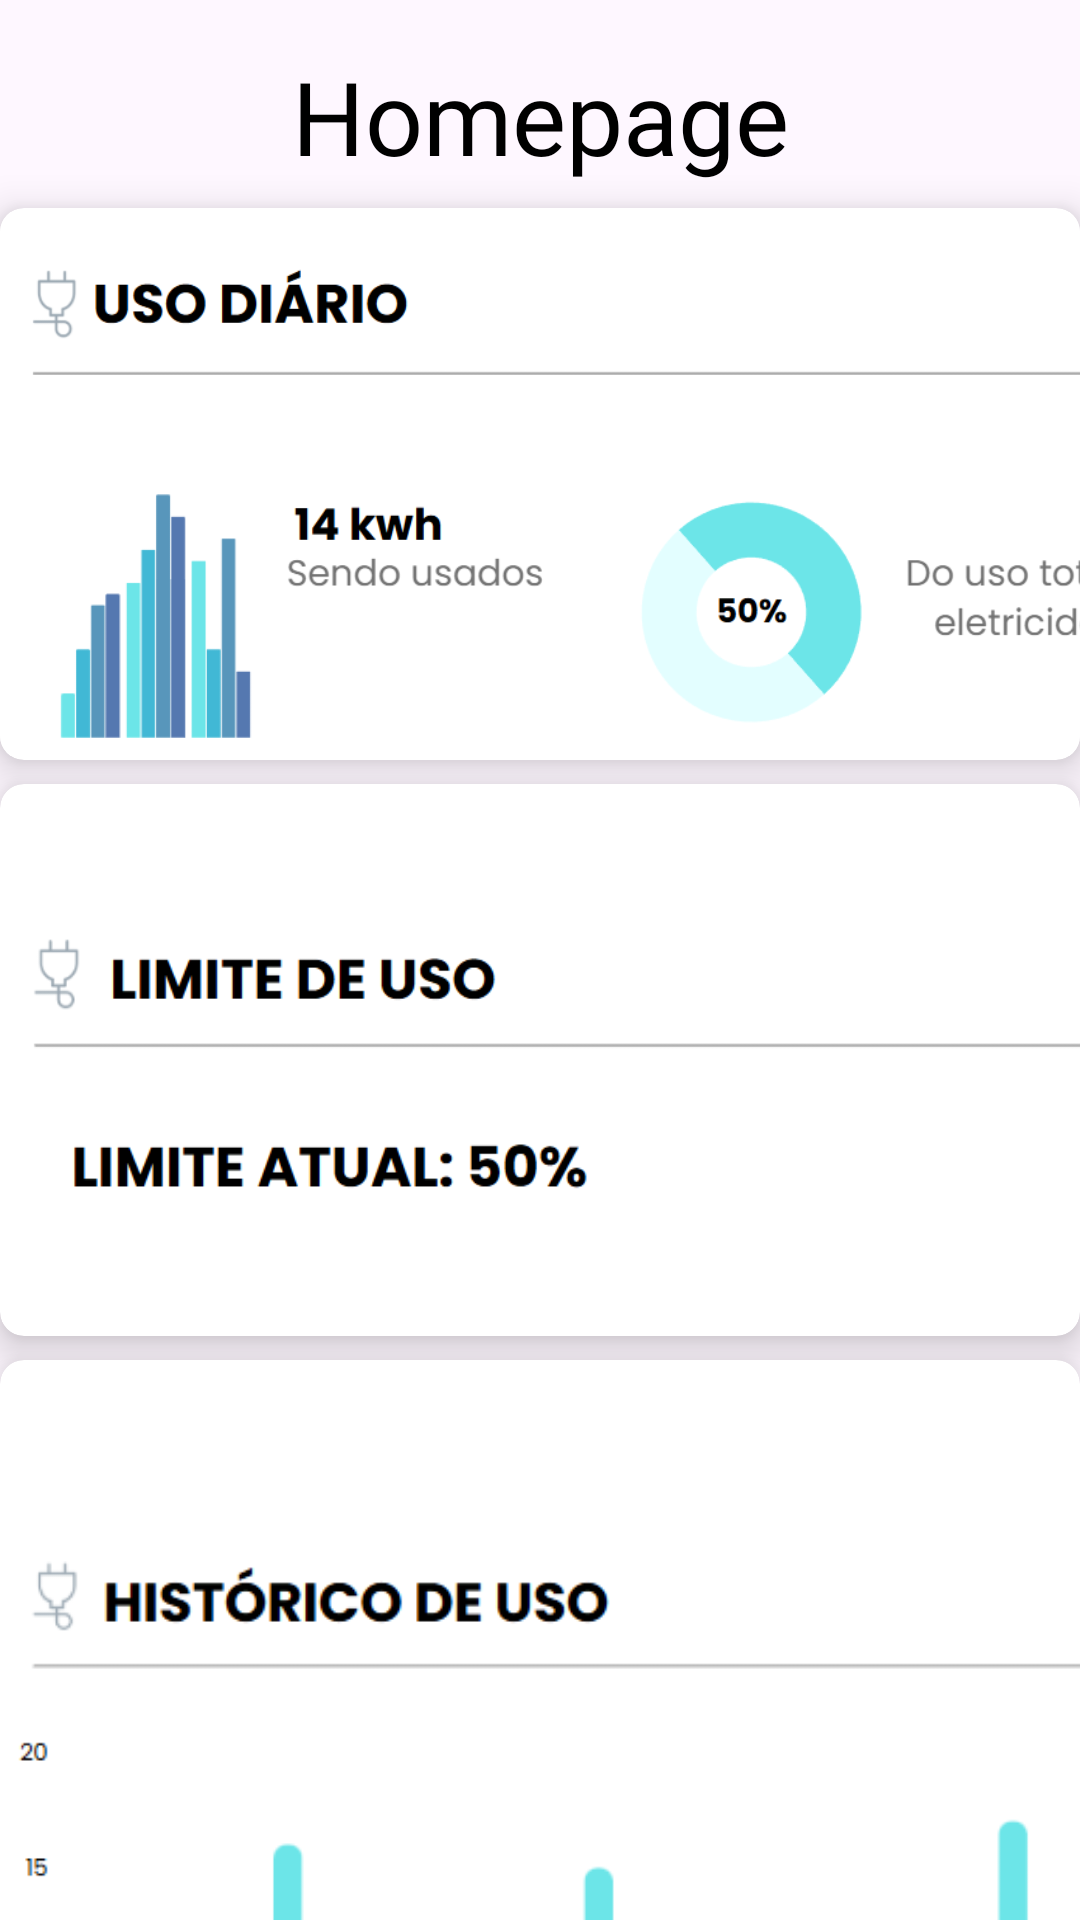

Reconstruct the res/layout file that produces this screen, plus the resources it refers to.
<!-- AndroidManifest.xml: application theme Theme.EICSProject -->
<!-- res/layout/fragment_home.xml -->
<?xml version="1.0" encoding="utf-8"?>
<FrameLayout xmlns:android="http://schemas.android.com/apk/res/android"
    xmlns:app="http://schemas.android.com/apk/res-auto"
    xmlns:tools="http://schemas.android.com/tools"
    android:layout_width="match_parent"
    android:layout_height="match_parent"
    tools:context=".Home">

    <androidx.constraintlayout.widget.ConstraintLayout
        android:layout_width="match_parent"
        android:layout_height="match_parent">

        <TextView
            android:id="@+id/textView8"
            android:layout_width="wrap_content"
            android:layout_height="wrap_content"
            android:layout_marginTop="16dp"
            android:fontFamily="@font/poppins_bold"
            android:text="Homepage"
            android:textColor="#000000"
            android:textSize="34sp"
            app:layout_constraintEnd_toEndOf="parent"
            app:layout_constraintStart_toStartOf="parent"
            app:layout_constraintTop_toTopOf="parent" />

        <androidx.cardview.widget.CardView
            android:id="@+id/cardView"
            android:layout_width="wrap_content"
            android:layout_height="wrap_content"
            android:layout_gravity="center"
            android:layout_margin="8dp"
            android:layout_marginTop="701dp"
            app:cardCornerRadius="8dp"
            app:cardElevation="8dp"
            app:layout_constraintEnd_toEndOf="parent"
            app:layout_constraintHorizontal_bias="0.5"
            app:layout_constraintStart_toStartOf="parent"
            app:layout_constraintTop_toBottomOf="@+id/textView8">

            <ImageView
                android:id="@+id/imageView2"
                android:layout_width="423dp"
                android:layout_height="184dp"
                android:src="@drawable/grafico1" />
        </androidx.cardview.widget.CardView>

        <androidx.cardview.widget.CardView
            android:id="@+id/cardView2"
            android:layout_width="wrap_content"
            android:layout_height="wrap_content"
            android:layout_gravity="center"
            android:layout_margin="8dp"
            android:layout_marginTop="701dp"
            app:cardCornerRadius="8dp"
            app:cardElevation="8dp"
            app:layout_constraintEnd_toEndOf="parent"
            app:layout_constraintHorizontal_bias="0.5"
            app:layout_constraintStart_toStartOf="parent"
            app:layout_constraintTop_toBottomOf="@+id/cardView">

            <ImageView
                android:id="@+id/imageView3"
                android:layout_width="423dp"
                android:layout_height="184dp"
                android:src="@drawable/grafico2" />
        </androidx.cardview.widget.CardView>

        <androidx.cardview.widget.CardView
            android:id="@+id/cardView3"
            android:layout_width="wrap_content"
            android:layout_height="wrap_content"
            android:layout_gravity="center"
            android:layout_margin="8dp"
            android:layout_marginTop="701dp"
            app:cardCornerRadius="8dp"
            app:cardElevation="8dp"
            app:layout_constraintEnd_toEndOf="parent"
            app:layout_constraintHorizontal_bias="0.5"
            app:layout_constraintStart_toStartOf="parent"
            app:layout_constraintTop_toBottomOf="@+id/cardView2">

            <ImageView
                android:id="@+id/imageView4"
                android:layout_width="423dp"
                android:layout_height="match_parent"
                android:src="@drawable/grafico3" />
        </androidx.cardview.widget.CardView>


    </androidx.constraintlayout.widget.ConstraintLayout>

</FrameLayout>
<!-- resources referenced by this layout -->
<resources>
  <!-- drawable grafico1: png bitmap (drawable, 28733 bytes) -->
  <!-- drawable grafico2: png bitmap (drawable, 10400 bytes) -->
  <!-- drawable grafico3: png bitmap (drawable, 13360 bytes) -->
  <style name="Theme.EICSProject" parent="Base.Theme.EICSProject" />
  <style name="Base.Theme.EICSProject" parent="Theme.Material3.DayNight.NoActionBar">
          
          
      </style>
</resources>
